Run: headless pygame with SDL's dummy video driver; simulated clock (each Clock.tick advances the game by its frame time, no real sleeping); random seed 0; keys injected as events and as key.get_pressed() state; no mouse input.
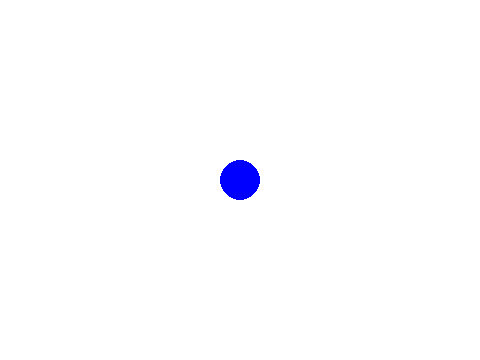
Frame 1 of 4 · flips 1–60 · no input
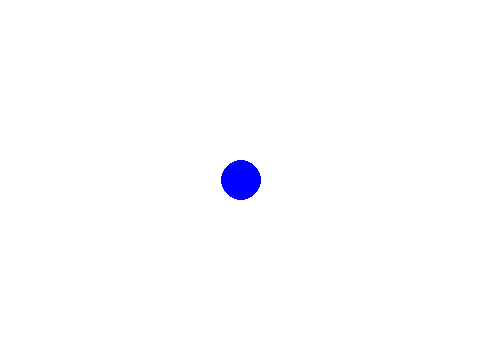
Frame 2 of 4 · flips 61–180 · tapped SPACE, RETURN · held RIGHT (→), D
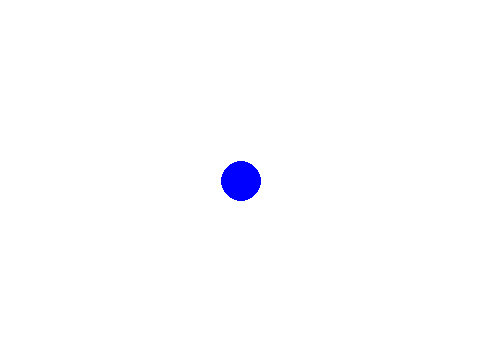
Frame 3 of 4 · flips 181–300 · held DOWN (↓), S
Frame 4 of 4 · flips 301–420 · held LEFT (←), A, UP (↑), W · screen same as frame 1, image omitted

The pygame program that drew these frames:

import pygame
from pygame.locals import (
    K_UP,
    K_DOWN,
    K_LEFT,
    K_RIGHT,
    K_ESCAPE,
    KEYDOWN,
    QUIT,
)

pygame.init()

SCREEN_WIDTH = 480
SCREEN_HEIGHT = 360

class Player:
    def __init__(self, x_pos, y_pos):
        self.x_pos = x_pos
        self.y_pos = y_pos
  
    def draw(self, screen):
        blue = (0, 0, 255)
        pygame.draw.circle(screen, blue, (self.x_pos, self.y_pos), 20)

# Set up the drawing window
def draw(screen, player):
    white = (255, 255, 255)
    
    screen.fill(white)
    
    player.draw(screen)
    # Flip the display
    pygame.display.flip()

def main():
    screen = pygame.display.set_mode([SCREEN_WIDTH, SCREEN_HEIGHT])
    
    player = Player(0.5 * SCREEN_WIDTH, 0.5 * SCREEN_HEIGHT)
    
    running = True
    while running:
        # Get input
        for event in pygame.event.get():
            if event.type == pygame.QUIT:
                running = False
            if event.type == KEYDOWN:
                # Was it the Escape key? If so, stop the loop.
                if event.key == K_ESCAPE:
                    running = False
                if event.key == K_LEFT:
                    player.x_pos -= 1
                if event.key == K_RIGHT:
                    player.x_pos += 1
                if event.key == K_UP:
                    player.y_pos -= 1
                if event.key == K_DOWN:
                    player.y_pos += 1
                        
        # Draw level
        draw(screen, player)

    # Done! Time to quit.
    pygame.quit()
    
main()
